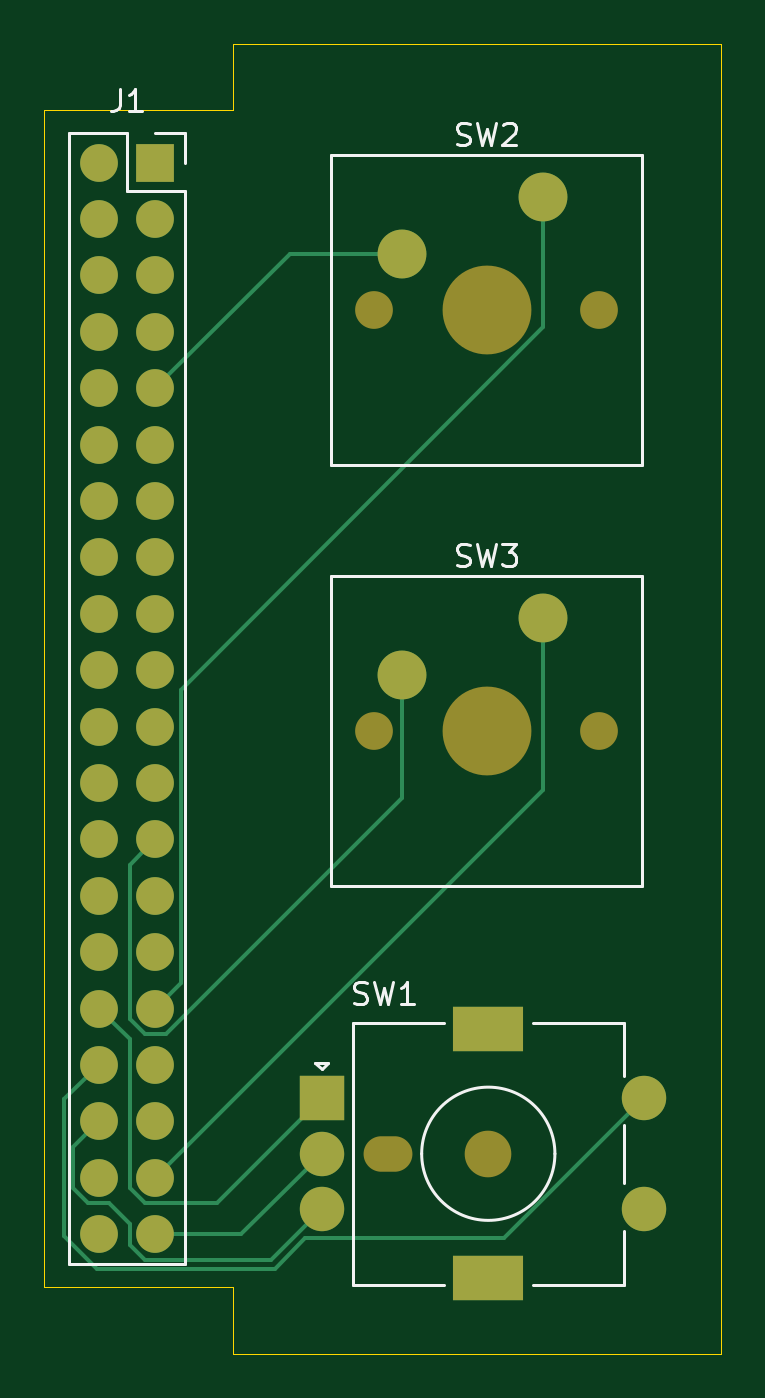
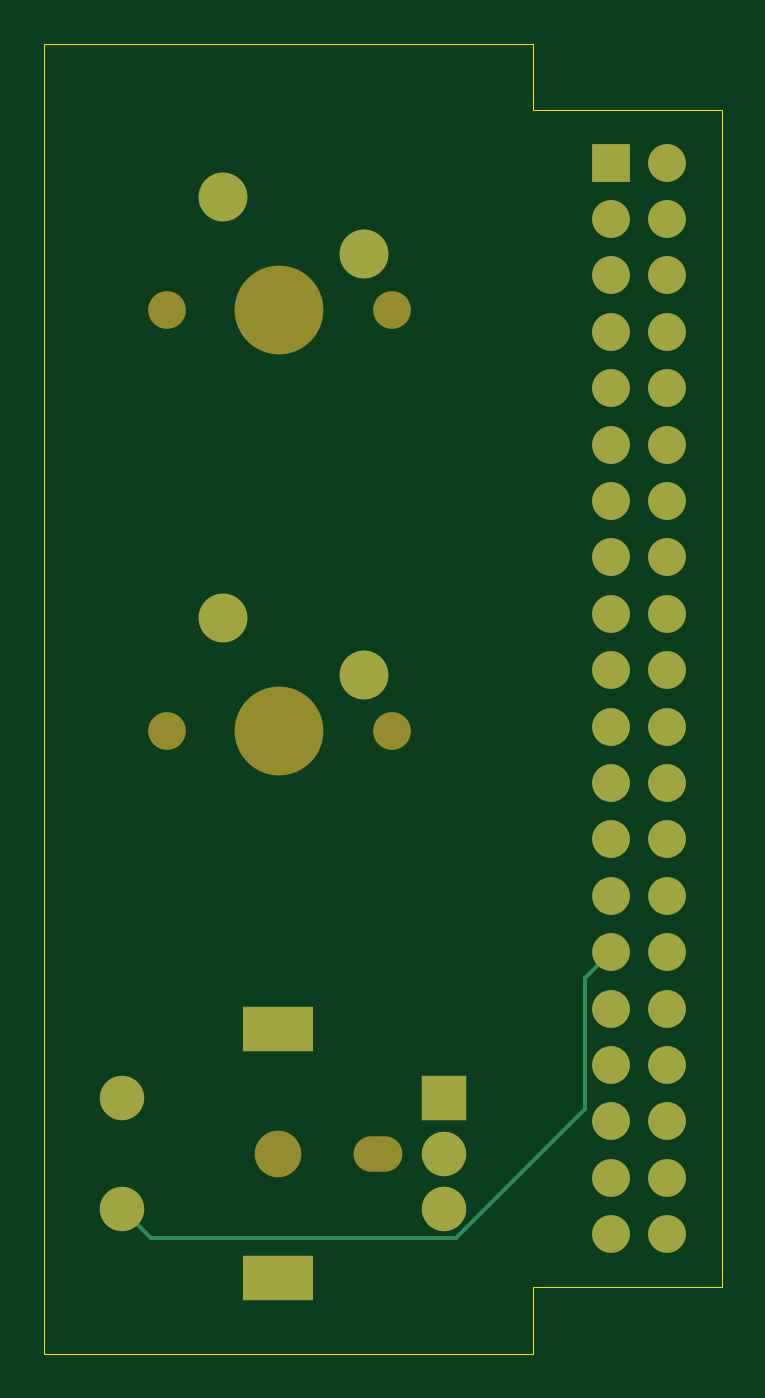
Circuit board: 9 layer files. Board 30.5 x 59.0 mm.
- bottom_copper: MP3Player-B_Cu.gbr (5927 bytes)
- bottom_mask: MP3Player-B_Mask.gbr (2323 bytes)
- paste: MP3Player-B_Paste.gbr (452 bytes)
- bottom_silk: MP3Player-B_Silkscreen.gbr (453 bytes)
- outline: MP3Player-Edge_Cuts.gbr (940 bytes)
- top_copper: MP3Player-F_Cu.gbr (7700 bytes)
- top_mask: MP3Player-F_Mask.gbr (2323 bytes)
- paste: MP3Player-F_Paste.gbr (452 bytes)
- top_silk: MP3Player-F_Silkscreen.gbr (7416 bytes)

=== bottom_copper: MP3Player-B_Cu.gbr (5927 bytes, source omitted) ===
=== bottom_mask: MP3Player-B_Mask.gbr ===
%TF.GenerationSoftware,KiCad,Pcbnew,9.0.0*%
%TF.CreationDate,2025-06-09T17:29:50+05:30*%
%TF.ProjectId,MP3Player,4d503350-6c61-4796-9572-2e6b69636164,rev?*%
%TF.SameCoordinates,Original*%
%TF.FileFunction,Soldermask,Bot*%
%TF.FilePolarity,Negative*%
%FSLAX46Y46*%
G04 Gerber Fmt 4.6, Leading zero omitted, Abs format (unit mm)*
G04 Created by KiCad (PCBNEW 9.0.0) date 2025-06-09 17:29:50*
%MOMM*%
%LPD*%
G01*
G04 APERTURE LIST*
%ADD10R,1.700000X1.700000*%
%ADD11O,1.700000X1.700000*%
%ADD12O,2.200000X1.600000*%
%ADD13C,2.100000*%
%ADD14R,2.000000X2.000000*%
%ADD15C,2.000000*%
%ADD16R,3.200000X2.000000*%
%ADD17C,1.700000*%
%ADD18C,4.000000*%
%ADD19C,2.200000*%
G04 APERTURE END LIST*
D10*
%TO.C,J1*%
X133000000Y-53860000D03*
D11*
X130460000Y-53860000D03*
X133000000Y-56400000D03*
X130460000Y-56400000D03*
X133000000Y-58940000D03*
X130460000Y-58940000D03*
X133000000Y-61480000D03*
X130460000Y-61480000D03*
X133000000Y-64020000D03*
X130460000Y-64020000D03*
X133000000Y-66560000D03*
X130460000Y-66560000D03*
X133000000Y-69100000D03*
X130460000Y-69100000D03*
X133000000Y-71640000D03*
X130460000Y-71640000D03*
X133000000Y-74180000D03*
X130460000Y-74180000D03*
X133000000Y-76720000D03*
X130460000Y-76720000D03*
X133000000Y-79260000D03*
X130460000Y-79260000D03*
X133000000Y-81800000D03*
X130460000Y-81800000D03*
X133000000Y-84340000D03*
X130460000Y-84340000D03*
X133000000Y-86880000D03*
X130460000Y-86880000D03*
X133000000Y-89420000D03*
X130460000Y-89420000D03*
X133000000Y-91960000D03*
X130460000Y-91960000D03*
X133000000Y-94500000D03*
X130460000Y-94500000D03*
X133000000Y-97040000D03*
X130460000Y-97040000D03*
X133000000Y-99580000D03*
X130460000Y-99580000D03*
X133000000Y-102120000D03*
X130460000Y-102120000D03*
%TD*%
D12*
%TO.C,SW1*%
X143500000Y-98500000D03*
D13*
X148000000Y-98500000D03*
D14*
X140500000Y-96000000D03*
D15*
X140500000Y-101000000D03*
X140500000Y-98500000D03*
D16*
X148000000Y-92900000D03*
X148000000Y-104100000D03*
D15*
X155000000Y-101000000D03*
X155000000Y-96000000D03*
%TD*%
D17*
%TO.C,SW2*%
X142840000Y-60500000D03*
D18*
X147920000Y-60500000D03*
D17*
X153000000Y-60500000D03*
D19*
X150460000Y-55420000D03*
X144110000Y-57960000D03*
%TD*%
D17*
%TO.C,SW3*%
X142840000Y-79460000D03*
D18*
X147920000Y-79460000D03*
D17*
X153000000Y-79460000D03*
D19*
X150460000Y-74380000D03*
X144110000Y-76920000D03*
%TD*%
M02*

=== paste: MP3Player-B_Paste.gbr ===
%TF.GenerationSoftware,KiCad,Pcbnew,9.0.0*%
%TF.CreationDate,2025-06-09T17:29:50+05:30*%
%TF.ProjectId,MP3Player,4d503350-6c61-4796-9572-2e6b69636164,rev?*%
%TF.SameCoordinates,Original*%
%TF.FileFunction,Paste,Bot*%
%TF.FilePolarity,Positive*%
%FSLAX46Y46*%
G04 Gerber Fmt 4.6, Leading zero omitted, Abs format (unit mm)*
G04 Created by KiCad (PCBNEW 9.0.0) date 2025-06-09 17:29:50*
%MOMM*%
%LPD*%
G01*
G04 APERTURE LIST*
G04 APERTURE END LIST*
M02*

=== bottom_silk: MP3Player-B_Silkscreen.gbr ===
%TF.GenerationSoftware,KiCad,Pcbnew,9.0.0*%
%TF.CreationDate,2025-06-09T17:29:50+05:30*%
%TF.ProjectId,MP3Player,4d503350-6c61-4796-9572-2e6b69636164,rev?*%
%TF.SameCoordinates,Original*%
%TF.FileFunction,Legend,Bot*%
%TF.FilePolarity,Positive*%
%FSLAX46Y46*%
G04 Gerber Fmt 4.6, Leading zero omitted, Abs format (unit mm)*
G04 Created by KiCad (PCBNEW 9.0.0) date 2025-06-09 17:29:50*
%MOMM*%
%LPD*%
G01*
G04 APERTURE LIST*
G04 APERTURE END LIST*
M02*

=== outline: MP3Player-Edge_Cuts.gbr ===
%TF.GenerationSoftware,KiCad,Pcbnew,9.0.0*%
%TF.CreationDate,2025-06-09T17:29:50+05:30*%
%TF.ProjectId,MP3Player,4d503350-6c61-4796-9572-2e6b69636164,rev?*%
%TF.SameCoordinates,Original*%
%TF.FileFunction,Profile,NP*%
%FSLAX46Y46*%
G04 Gerber Fmt 4.6, Leading zero omitted, Abs format (unit mm)*
G04 Created by KiCad (PCBNEW 9.0.0) date 2025-06-09 17:29:50*
%MOMM*%
%LPD*%
G01*
G04 APERTURE LIST*
%TA.AperFunction,Profile*%
%ADD10C,0.050000*%
%TD*%
G04 APERTURE END LIST*
D10*
X158500000Y-107500000D02*
X158500000Y-48500000D01*
X158500000Y-107500000D02*
X136500000Y-107500000D01*
X136500000Y-104500000D02*
X136500000Y-107500000D01*
X136500000Y-48500000D02*
X136500000Y-51500000D01*
X128000000Y-104500000D02*
X136500000Y-104500000D01*
X128000000Y-51500000D02*
X128000000Y-104500000D01*
X138000000Y-48500000D02*
X136500000Y-48500000D01*
X136500000Y-51500000D02*
X128000000Y-51500000D01*
X158500000Y-48500000D02*
X138000000Y-48500000D01*
M02*

=== top_copper: MP3Player-F_Cu.gbr (7700 bytes, source omitted) ===
=== top_mask: MP3Player-F_Mask.gbr ===
%TF.GenerationSoftware,KiCad,Pcbnew,9.0.0*%
%TF.CreationDate,2025-06-09T17:29:50+05:30*%
%TF.ProjectId,MP3Player,4d503350-6c61-4796-9572-2e6b69636164,rev?*%
%TF.SameCoordinates,Original*%
%TF.FileFunction,Soldermask,Top*%
%TF.FilePolarity,Negative*%
%FSLAX46Y46*%
G04 Gerber Fmt 4.6, Leading zero omitted, Abs format (unit mm)*
G04 Created by KiCad (PCBNEW 9.0.0) date 2025-06-09 17:29:50*
%MOMM*%
%LPD*%
G01*
G04 APERTURE LIST*
%ADD10R,1.700000X1.700000*%
%ADD11O,1.700000X1.700000*%
%ADD12O,2.200000X1.600000*%
%ADD13C,2.100000*%
%ADD14R,2.000000X2.000000*%
%ADD15C,2.000000*%
%ADD16R,3.200000X2.000000*%
%ADD17C,1.700000*%
%ADD18C,4.000000*%
%ADD19C,2.200000*%
G04 APERTURE END LIST*
D10*
%TO.C,J1*%
X133000000Y-53860000D03*
D11*
X130460000Y-53860000D03*
X133000000Y-56400000D03*
X130460000Y-56400000D03*
X133000000Y-58940000D03*
X130460000Y-58940000D03*
X133000000Y-61480000D03*
X130460000Y-61480000D03*
X133000000Y-64020000D03*
X130460000Y-64020000D03*
X133000000Y-66560000D03*
X130460000Y-66560000D03*
X133000000Y-69100000D03*
X130460000Y-69100000D03*
X133000000Y-71640000D03*
X130460000Y-71640000D03*
X133000000Y-74180000D03*
X130460000Y-74180000D03*
X133000000Y-76720000D03*
X130460000Y-76720000D03*
X133000000Y-79260000D03*
X130460000Y-79260000D03*
X133000000Y-81800000D03*
X130460000Y-81800000D03*
X133000000Y-84340000D03*
X130460000Y-84340000D03*
X133000000Y-86880000D03*
X130460000Y-86880000D03*
X133000000Y-89420000D03*
X130460000Y-89420000D03*
X133000000Y-91960000D03*
X130460000Y-91960000D03*
X133000000Y-94500000D03*
X130460000Y-94500000D03*
X133000000Y-97040000D03*
X130460000Y-97040000D03*
X133000000Y-99580000D03*
X130460000Y-99580000D03*
X133000000Y-102120000D03*
X130460000Y-102120000D03*
%TD*%
D12*
%TO.C,SW1*%
X143500000Y-98500000D03*
D13*
X148000000Y-98500000D03*
D14*
X140500000Y-96000000D03*
D15*
X140500000Y-101000000D03*
X140500000Y-98500000D03*
D16*
X148000000Y-92900000D03*
X148000000Y-104100000D03*
D15*
X155000000Y-101000000D03*
X155000000Y-96000000D03*
%TD*%
D17*
%TO.C,SW2*%
X142840000Y-60500000D03*
D18*
X147920000Y-60500000D03*
D17*
X153000000Y-60500000D03*
D19*
X150460000Y-55420000D03*
X144110000Y-57960000D03*
%TD*%
D17*
%TO.C,SW3*%
X142840000Y-79460000D03*
D18*
X147920000Y-79460000D03*
D17*
X153000000Y-79460000D03*
D19*
X150460000Y-74380000D03*
X144110000Y-76920000D03*
%TD*%
M02*

=== paste: MP3Player-F_Paste.gbr ===
%TF.GenerationSoftware,KiCad,Pcbnew,9.0.0*%
%TF.CreationDate,2025-06-09T17:29:50+05:30*%
%TF.ProjectId,MP3Player,4d503350-6c61-4796-9572-2e6b69636164,rev?*%
%TF.SameCoordinates,Original*%
%TF.FileFunction,Paste,Top*%
%TF.FilePolarity,Positive*%
%FSLAX46Y46*%
G04 Gerber Fmt 4.6, Leading zero omitted, Abs format (unit mm)*
G04 Created by KiCad (PCBNEW 9.0.0) date 2025-06-09 17:29:50*
%MOMM*%
%LPD*%
G01*
G04 APERTURE LIST*
G04 APERTURE END LIST*
M02*

=== top_silk: MP3Player-F_Silkscreen.gbr (7416 bytes, source omitted) ===
